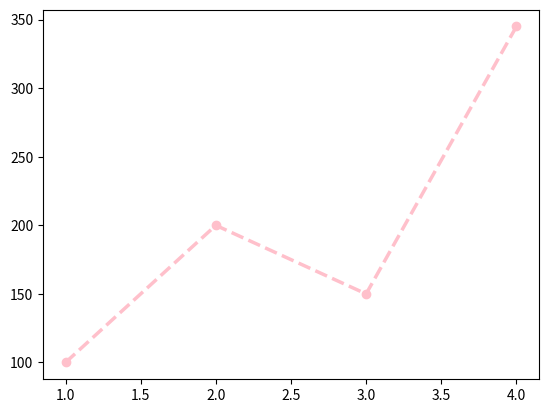

Write the Python code that produced this figure.
import matplotlib.pyplot as plt

months = [1,2,3,4]
sales = [100,200,150,345]

# plt.plot (data on x - axis , data on y -  axis)
# color --> Color of line
# linestyle --> Style of line
# linewidth --> thickness of line
# marker --> Marks the data points
# label --> What is the data about
plt.plot(months, sales, color="pink", linestyle = "--",linewidth = 2.5,marker = "o", label = "2025 Sales") # Creates a line graph.

plt.show()